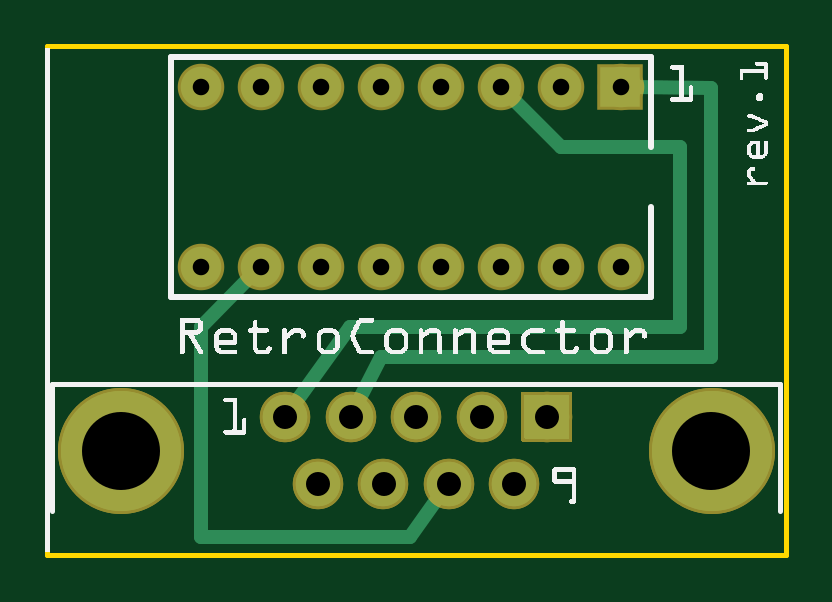
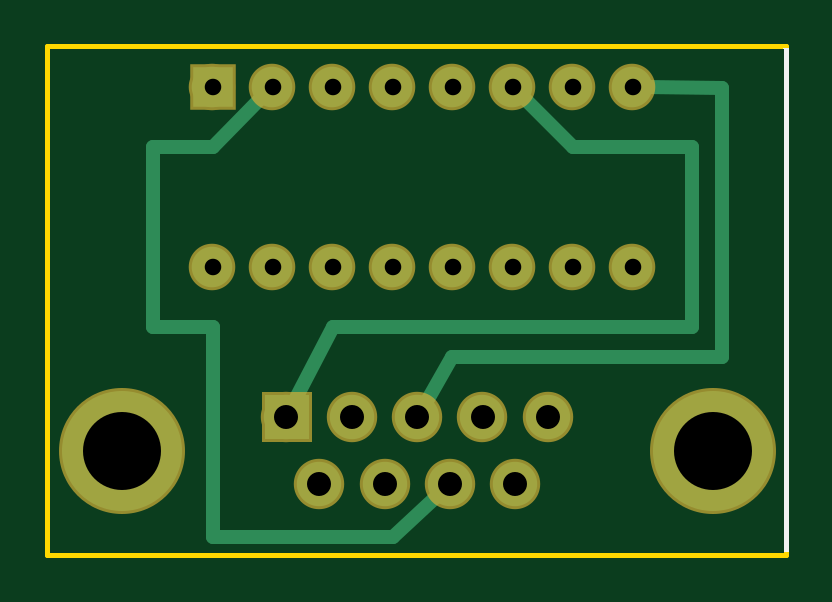
Circuit board: 8 layer files. Board 31.3 x 21.5 mm.
- outline: joystick-port-adapter_contour.gm1 (372 bytes)
- bottom_copper: joystick-port-adapter_copperBottom.gbl (4230 bytes)
- top_copper: joystick-port-adapter_copperTop.gtl (4301 bytes)
- drill: joystick-port-adapter_drill.txt (475 bytes)
- bottom_mask: joystick-port-adapter_maskBottom.gbs (3709 bytes)
- top_mask: joystick-port-adapter_maskTop.gts (3869 bytes)
- bottom_silk: joystick-port-adapter_silkBottom.gbo (19348 bytes)
- top_silk: joystick-port-adapter_silkTop.gto (56343 bytes)

=== outline: joystick-port-adapter_contour.gm1 ===
G04 MADE WITH FRITZING*
G04 WWW.FRITZING.ORG*
G04 DOUBLE SIDED*
G04 HOLES PLATED*
G04 CONTOUR ON CENTER OF CONTOUR VECTOR*
%ASAXBY*%
%FSLAX23Y23*%
%MOIN*%
%OFA0B0*%
%SFA1.0B1.0*%
%ADD10R,1.238410X0.855256*%
%ADD11C,0.008000*%
%ADD10C,0.008*%
%LNCONTOUR*%
G90*
G70*
G54D10*
G54D11*
X11Y844D02*
X1242Y844D01*
X1242Y-3D01*
X11Y-3D01*
X11Y844D01*
D02*
G04 End of contour*
M02*
=== bottom_copper: joystick-port-adapter_copperBottom.gbl ===
G04 MADE WITH FRITZING*
G04 WWW.FRITZING.ORG*
G04 DOUBLE SIDED*
G04 HOLES PLATED*
G04 CONTOUR ON CENTER OF CONTOUR VECTOR*
%ASAXBY*%
%FSLAX23Y23*%
%MOIN*%
%OFA0B0*%
%SFA1.0B1.0*%
%ADD10C,0.074000*%
%ADD11C,0.200000*%
%ADD12C,0.067559*%
%ADD13R,0.067559X0.067559*%
%ADD14C,0.024000*%
%ADD15R,0.001000X0.001000*%
%LNCOPPER0*%
G90*
G70*
G54D10*
X844Y226D03*
X735Y226D03*
X626Y226D03*
X517Y226D03*
X407Y226D03*
X789Y114D03*
X680Y114D03*
X571Y114D03*
X462Y114D03*
G54D11*
X1118Y170D03*
X133Y170D03*
G54D12*
X967Y776D03*
X967Y476D03*
X867Y776D03*
X867Y476D03*
X767Y776D03*
X767Y476D03*
X667Y776D03*
X667Y476D03*
X567Y776D03*
X567Y476D03*
X467Y776D03*
X467Y476D03*
X367Y776D03*
X367Y476D03*
X267Y776D03*
X267Y476D03*
G54D13*
X966Y776D03*
G54D14*
X1066Y376D02*
X1066Y676D01*
D02*
X1066Y676D02*
X966Y676D01*
D02*
X966Y376D02*
X1066Y376D01*
D02*
X966Y676D02*
X884Y759D01*
D02*
X966Y27D02*
X966Y376D01*
D02*
X666Y27D02*
X966Y27D01*
D02*
X594Y93D02*
X666Y27D01*
D02*
X567Y327D02*
X117Y327D01*
D02*
X117Y327D02*
X117Y775D01*
D02*
X610Y253D02*
X567Y327D01*
D02*
X117Y775D02*
X242Y776D01*
D02*
X766Y376D02*
X168Y376D01*
D02*
X168Y376D02*
X168Y676D01*
D02*
X829Y254D02*
X766Y376D01*
D02*
X168Y676D02*
X366Y676D01*
D02*
X366Y676D02*
X449Y759D01*
G54D15*
X806Y263D02*
X879Y263D01*
X806Y262D02*
X879Y262D01*
X806Y261D02*
X879Y261D01*
X806Y260D02*
X879Y260D01*
X806Y259D02*
X879Y259D01*
X806Y258D02*
X879Y258D01*
X806Y257D02*
X879Y257D01*
X806Y256D02*
X879Y256D01*
X806Y255D02*
X879Y255D01*
X806Y254D02*
X879Y254D01*
X806Y253D02*
X879Y253D01*
X806Y252D02*
X879Y252D01*
X806Y251D02*
X879Y251D01*
X806Y250D02*
X879Y250D01*
X806Y249D02*
X879Y249D01*
X806Y248D02*
X879Y248D01*
X806Y247D02*
X879Y247D01*
X806Y246D02*
X837Y246D01*
X849Y246D02*
X879Y246D01*
X806Y245D02*
X834Y245D01*
X851Y245D02*
X879Y245D01*
X806Y244D02*
X832Y244D01*
X853Y244D02*
X879Y244D01*
X806Y243D02*
X831Y243D01*
X855Y243D02*
X879Y243D01*
X806Y242D02*
X830Y242D01*
X856Y242D02*
X879Y242D01*
X806Y241D02*
X828Y241D01*
X857Y241D02*
X879Y241D01*
X806Y240D02*
X827Y240D01*
X858Y240D02*
X879Y240D01*
X806Y239D02*
X827Y239D01*
X859Y239D02*
X879Y239D01*
X806Y238D02*
X826Y238D01*
X860Y238D02*
X879Y238D01*
X806Y237D02*
X825Y237D01*
X861Y237D02*
X879Y237D01*
X806Y236D02*
X825Y236D01*
X861Y236D02*
X879Y236D01*
X806Y235D02*
X824Y235D01*
X862Y235D02*
X879Y235D01*
X806Y234D02*
X824Y234D01*
X862Y234D02*
X879Y234D01*
X806Y233D02*
X823Y233D01*
X862Y233D02*
X879Y233D01*
X806Y232D02*
X823Y232D01*
X863Y232D02*
X879Y232D01*
X806Y231D02*
X823Y231D01*
X863Y231D02*
X879Y231D01*
X806Y230D02*
X823Y230D01*
X863Y230D02*
X879Y230D01*
X806Y229D02*
X823Y229D01*
X863Y229D02*
X879Y229D01*
X806Y228D02*
X822Y228D01*
X863Y228D02*
X879Y228D01*
X806Y227D02*
X822Y227D01*
X863Y227D02*
X879Y227D01*
X806Y226D02*
X822Y226D01*
X863Y226D02*
X879Y226D01*
X806Y225D02*
X822Y225D01*
X863Y225D02*
X879Y225D01*
X806Y224D02*
X823Y224D01*
X863Y224D02*
X879Y224D01*
X806Y223D02*
X823Y223D01*
X863Y223D02*
X879Y223D01*
X806Y222D02*
X823Y222D01*
X863Y222D02*
X879Y222D01*
X806Y221D02*
X823Y221D01*
X863Y221D02*
X879Y221D01*
X806Y220D02*
X824Y220D01*
X862Y220D02*
X879Y220D01*
X806Y219D02*
X824Y219D01*
X862Y219D02*
X879Y219D01*
X806Y218D02*
X824Y218D01*
X861Y218D02*
X879Y218D01*
X806Y217D02*
X825Y217D01*
X861Y217D02*
X879Y217D01*
X806Y216D02*
X825Y216D01*
X860Y216D02*
X879Y216D01*
X806Y215D02*
X826Y215D01*
X860Y215D02*
X879Y215D01*
X806Y214D02*
X827Y214D01*
X859Y214D02*
X879Y214D01*
X806Y213D02*
X828Y213D01*
X858Y213D02*
X879Y213D01*
X806Y212D02*
X829Y212D01*
X857Y212D02*
X879Y212D01*
X806Y211D02*
X830Y211D01*
X856Y211D02*
X879Y211D01*
X806Y210D02*
X831Y210D01*
X854Y210D02*
X879Y210D01*
X806Y209D02*
X833Y209D01*
X853Y209D02*
X879Y209D01*
X806Y208D02*
X835Y208D01*
X850Y208D02*
X879Y208D01*
X806Y207D02*
X839Y207D01*
X847Y207D02*
X879Y207D01*
X806Y206D02*
X879Y206D01*
X806Y205D02*
X879Y205D01*
X806Y204D02*
X879Y204D01*
X806Y203D02*
X879Y203D01*
X806Y202D02*
X879Y202D01*
X806Y201D02*
X879Y201D01*
X806Y200D02*
X879Y200D01*
X806Y199D02*
X879Y199D01*
X806Y198D02*
X879Y198D01*
X806Y197D02*
X879Y197D01*
X806Y196D02*
X879Y196D01*
X806Y195D02*
X879Y195D01*
X806Y194D02*
X879Y194D01*
X806Y193D02*
X879Y193D01*
X806Y192D02*
X879Y192D01*
X806Y191D02*
X879Y191D01*
X807Y190D02*
X879Y190D01*
D02*
G04 End of Copper0*
M02*
=== top_copper: joystick-port-adapter_copperTop.gtl ===
G04 MADE WITH FRITZING*
G04 WWW.FRITZING.ORG*
G04 DOUBLE SIDED*
G04 HOLES PLATED*
G04 CONTOUR ON CENTER OF CONTOUR VECTOR*
%ASAXBY*%
%FSLAX23Y23*%
%MOIN*%
%OFA0B0*%
%SFA1.0B1.0*%
%ADD10C,0.074000*%
%ADD11C,0.200000*%
%ADD12C,0.067559*%
%ADD13R,0.067559X0.067559*%
%ADD14C,0.024000*%
%ADD15R,0.001000X0.001000*%
%LNCOPPER1*%
G90*
G70*
G54D10*
X844Y226D03*
X735Y226D03*
X626Y226D03*
X517Y226D03*
X407Y226D03*
X789Y114D03*
X680Y114D03*
X571Y114D03*
X462Y114D03*
G54D11*
X1118Y170D03*
X133Y170D03*
G54D10*
X844Y226D03*
X735Y226D03*
X626Y226D03*
X517Y226D03*
X407Y226D03*
X789Y114D03*
X680Y114D03*
X571Y114D03*
X462Y114D03*
G54D11*
X1118Y170D03*
X133Y170D03*
G54D12*
X967Y776D03*
X967Y476D03*
X867Y776D03*
X867Y476D03*
X767Y776D03*
X767Y476D03*
X667Y776D03*
X667Y476D03*
X567Y776D03*
X567Y476D03*
X467Y776D03*
X467Y476D03*
X367Y776D03*
X367Y476D03*
X267Y776D03*
X267Y476D03*
G54D13*
X966Y776D03*
G54D14*
X1117Y775D02*
X991Y776D01*
D02*
X1117Y327D02*
X1117Y775D01*
D02*
X567Y327D02*
X1117Y327D01*
D02*
X530Y254D02*
X567Y327D01*
D02*
X267Y27D02*
X267Y376D01*
D02*
X615Y27D02*
X267Y27D01*
D02*
X267Y376D02*
X349Y459D01*
D02*
X661Y89D02*
X615Y27D01*
D02*
X516Y376D02*
X1066Y376D01*
D02*
X1066Y376D02*
X1066Y676D01*
D02*
X1066Y676D02*
X867Y676D01*
D02*
X867Y676D02*
X784Y759D01*
D02*
X426Y251D02*
X516Y376D01*
G54D15*
X806Y263D02*
X879Y263D01*
X806Y262D02*
X879Y262D01*
X806Y261D02*
X879Y261D01*
X806Y260D02*
X879Y260D01*
X806Y259D02*
X879Y259D01*
X806Y258D02*
X879Y258D01*
X806Y257D02*
X879Y257D01*
X806Y256D02*
X879Y256D01*
X806Y255D02*
X879Y255D01*
X806Y254D02*
X879Y254D01*
X806Y253D02*
X879Y253D01*
X806Y252D02*
X879Y252D01*
X806Y251D02*
X879Y251D01*
X806Y250D02*
X879Y250D01*
X806Y249D02*
X879Y249D01*
X806Y248D02*
X879Y248D01*
X806Y247D02*
X879Y247D01*
X806Y246D02*
X837Y246D01*
X849Y246D02*
X879Y246D01*
X806Y245D02*
X834Y245D01*
X851Y245D02*
X879Y245D01*
X806Y244D02*
X832Y244D01*
X853Y244D02*
X879Y244D01*
X806Y243D02*
X831Y243D01*
X855Y243D02*
X879Y243D01*
X806Y242D02*
X830Y242D01*
X856Y242D02*
X879Y242D01*
X806Y241D02*
X828Y241D01*
X857Y241D02*
X879Y241D01*
X806Y240D02*
X827Y240D01*
X858Y240D02*
X879Y240D01*
X806Y239D02*
X827Y239D01*
X859Y239D02*
X879Y239D01*
X806Y238D02*
X826Y238D01*
X860Y238D02*
X879Y238D01*
X806Y237D02*
X825Y237D01*
X861Y237D02*
X879Y237D01*
X806Y236D02*
X825Y236D01*
X861Y236D02*
X879Y236D01*
X806Y235D02*
X824Y235D01*
X862Y235D02*
X879Y235D01*
X806Y234D02*
X824Y234D01*
X862Y234D02*
X879Y234D01*
X806Y233D02*
X823Y233D01*
X862Y233D02*
X879Y233D01*
X806Y232D02*
X823Y232D01*
X863Y232D02*
X879Y232D01*
X806Y231D02*
X823Y231D01*
X863Y231D02*
X879Y231D01*
X806Y230D02*
X823Y230D01*
X863Y230D02*
X879Y230D01*
X806Y229D02*
X823Y229D01*
X863Y229D02*
X879Y229D01*
X806Y228D02*
X822Y228D01*
X863Y228D02*
X879Y228D01*
X806Y227D02*
X822Y227D01*
X863Y227D02*
X879Y227D01*
X806Y226D02*
X822Y226D01*
X863Y226D02*
X879Y226D01*
X806Y225D02*
X822Y225D01*
X863Y225D02*
X879Y225D01*
X806Y224D02*
X823Y224D01*
X863Y224D02*
X879Y224D01*
X806Y223D02*
X823Y223D01*
X863Y223D02*
X879Y223D01*
X806Y222D02*
X823Y222D01*
X863Y222D02*
X879Y222D01*
X806Y221D02*
X823Y221D01*
X863Y221D02*
X879Y221D01*
X806Y220D02*
X824Y220D01*
X862Y220D02*
X879Y220D01*
X806Y219D02*
X824Y219D01*
X862Y219D02*
X879Y219D01*
X806Y218D02*
X824Y218D01*
X861Y218D02*
X879Y218D01*
X806Y217D02*
X825Y217D01*
X861Y217D02*
X879Y217D01*
X806Y216D02*
X825Y216D01*
X860Y216D02*
X879Y216D01*
X806Y215D02*
X826Y215D01*
X860Y215D02*
X879Y215D01*
X806Y214D02*
X827Y214D01*
X859Y214D02*
X879Y214D01*
X806Y213D02*
X828Y213D01*
X858Y213D02*
X879Y213D01*
X806Y212D02*
X829Y212D01*
X857Y212D02*
X879Y212D01*
X806Y211D02*
X830Y211D01*
X856Y211D02*
X879Y211D01*
X806Y210D02*
X831Y210D01*
X854Y210D02*
X879Y210D01*
X806Y209D02*
X833Y209D01*
X853Y209D02*
X879Y209D01*
X806Y208D02*
X835Y208D01*
X850Y208D02*
X879Y208D01*
X806Y207D02*
X839Y207D01*
X847Y207D02*
X879Y207D01*
X806Y206D02*
X879Y206D01*
X806Y205D02*
X879Y205D01*
X806Y204D02*
X879Y204D01*
X806Y203D02*
X879Y203D01*
X806Y202D02*
X879Y202D01*
X806Y201D02*
X879Y201D01*
X806Y200D02*
X879Y200D01*
X806Y199D02*
X879Y199D01*
X806Y198D02*
X879Y198D01*
X806Y197D02*
X879Y197D01*
X806Y196D02*
X879Y196D01*
X806Y195D02*
X879Y195D01*
X806Y194D02*
X879Y194D01*
X806Y193D02*
X879Y193D01*
X806Y192D02*
X879Y192D01*
X806Y191D02*
X879Y191D01*
X807Y190D02*
X879Y190D01*
D02*
G04 End of Copper1*
M02*
=== drill: joystick-port-adapter_drill.txt ===
M48
INCH
T10C0.040000
T11C0.130000
T12C0.027559
%
T10
X004621Y001144
X005712Y001144
X006798Y001144
X007889Y001144
X004074Y002262
X005165Y002262
X006255Y002262
X007346Y002262
X008436Y002262
T11
X001334Y001703
X011176Y001703
T12
X002665Y004762
X002665Y007762
X003665Y004762
X003665Y007762
X004665Y004762
X004665Y007762
X005665Y004762
X005665Y007762
X006665Y004762
X006665Y007762
X007665Y004762
X007665Y007762
X008665Y004762
X008665Y007762
X009665Y004762
X009665Y007762
T00
M30

=== bottom_mask: joystick-port-adapter_maskBottom.gbs ===
G04 MADE WITH FRITZING*
G04 WWW.FRITZING.ORG*
G04 DOUBLE SIDED*
G04 HOLES PLATED*
G04 CONTOUR ON CENTER OF CONTOUR VECTOR*
%ASAXBY*%
%FSLAX23Y23*%
%MOIN*%
%OFA0B0*%
%SFA1.0B1.0*%
%ADD10C,0.084000*%
%ADD11C,0.210000*%
%ADD12C,0.077559*%
%ADD13R,0.077559X0.077559*%
%ADD14R,0.001000X0.001000*%
%LNMASK0*%
G90*
G70*
G54D10*
X844Y226D03*
X735Y226D03*
X626Y226D03*
X517Y226D03*
X407Y226D03*
X789Y114D03*
X680Y114D03*
X571Y114D03*
X462Y114D03*
G54D11*
X1118Y170D03*
X133Y170D03*
G54D12*
X967Y776D03*
X967Y476D03*
X867Y776D03*
X867Y476D03*
X767Y776D03*
X767Y476D03*
X667Y776D03*
X667Y476D03*
X567Y776D03*
X567Y476D03*
X467Y776D03*
X467Y476D03*
X367Y776D03*
X367Y476D03*
X267Y776D03*
X267Y476D03*
G54D13*
X966Y776D03*
G54D14*
X801Y268D02*
X884Y268D01*
X801Y267D02*
X884Y267D01*
X801Y266D02*
X884Y266D01*
X801Y265D02*
X884Y265D01*
X801Y264D02*
X884Y264D01*
X801Y263D02*
X884Y263D01*
X801Y262D02*
X884Y262D01*
X801Y261D02*
X884Y261D01*
X801Y260D02*
X884Y260D01*
X801Y259D02*
X884Y259D01*
X801Y258D02*
X884Y258D01*
X801Y257D02*
X884Y257D01*
X801Y256D02*
X884Y256D01*
X801Y255D02*
X884Y255D01*
X801Y254D02*
X884Y254D01*
X801Y253D02*
X884Y253D01*
X801Y252D02*
X884Y252D01*
X801Y251D02*
X884Y251D01*
X801Y250D02*
X884Y250D01*
X801Y249D02*
X884Y249D01*
X801Y248D02*
X884Y248D01*
X801Y247D02*
X884Y247D01*
X801Y246D02*
X884Y246D01*
X801Y245D02*
X884Y245D01*
X801Y244D02*
X884Y244D01*
X801Y243D02*
X884Y243D01*
X801Y242D02*
X884Y242D01*
X801Y241D02*
X837Y241D01*
X848Y241D02*
X884Y241D01*
X801Y240D02*
X835Y240D01*
X851Y240D02*
X884Y240D01*
X801Y239D02*
X833Y239D01*
X853Y239D02*
X884Y239D01*
X801Y238D02*
X832Y238D01*
X854Y238D02*
X884Y238D01*
X801Y237D02*
X831Y237D01*
X855Y237D02*
X884Y237D01*
X801Y236D02*
X830Y236D01*
X856Y236D02*
X884Y236D01*
X801Y235D02*
X830Y235D01*
X856Y235D02*
X884Y235D01*
X801Y234D02*
X829Y234D01*
X857Y234D02*
X884Y234D01*
X801Y233D02*
X829Y233D01*
X857Y233D02*
X884Y233D01*
X801Y232D02*
X828Y232D01*
X858Y232D02*
X884Y232D01*
X801Y231D02*
X828Y231D01*
X858Y231D02*
X884Y231D01*
X801Y230D02*
X828Y230D01*
X858Y230D02*
X884Y230D01*
X801Y229D02*
X828Y229D01*
X858Y229D02*
X884Y229D01*
X801Y228D02*
X827Y228D01*
X858Y228D02*
X884Y228D01*
X801Y227D02*
X827Y227D01*
X858Y227D02*
X884Y227D01*
X801Y226D02*
X827Y226D01*
X858Y226D02*
X884Y226D01*
X801Y225D02*
X827Y225D01*
X858Y225D02*
X884Y225D01*
X801Y224D02*
X828Y224D01*
X858Y224D02*
X884Y224D01*
X801Y223D02*
X828Y223D01*
X858Y223D02*
X884Y223D01*
X801Y222D02*
X828Y222D01*
X858Y222D02*
X884Y222D01*
X801Y221D02*
X828Y221D01*
X857Y221D02*
X884Y221D01*
X801Y220D02*
X829Y220D01*
X857Y220D02*
X884Y220D01*
X801Y219D02*
X829Y219D01*
X857Y219D02*
X884Y219D01*
X801Y218D02*
X830Y218D01*
X856Y218D02*
X884Y218D01*
X801Y217D02*
X830Y217D01*
X855Y217D02*
X884Y217D01*
X801Y216D02*
X831Y216D01*
X854Y216D02*
X884Y216D01*
X801Y215D02*
X832Y215D01*
X853Y215D02*
X884Y215D01*
X801Y214D02*
X834Y214D01*
X852Y214D02*
X884Y214D01*
X801Y213D02*
X836Y213D01*
X850Y213D02*
X884Y213D01*
X801Y212D02*
X839Y212D01*
X847Y212D02*
X884Y212D01*
X801Y211D02*
X884Y211D01*
X801Y210D02*
X884Y210D01*
X801Y209D02*
X884Y209D01*
X801Y208D02*
X884Y208D01*
X801Y207D02*
X884Y207D01*
X801Y206D02*
X884Y206D01*
X801Y205D02*
X884Y205D01*
X801Y204D02*
X884Y204D01*
X801Y203D02*
X884Y203D01*
X801Y202D02*
X884Y202D01*
X801Y201D02*
X884Y201D01*
X801Y200D02*
X884Y200D01*
X801Y199D02*
X884Y199D01*
X801Y198D02*
X884Y198D01*
X801Y197D02*
X884Y197D01*
X801Y196D02*
X884Y196D01*
X801Y195D02*
X884Y195D01*
X801Y194D02*
X884Y194D01*
X801Y193D02*
X884Y193D01*
X801Y192D02*
X884Y192D01*
X801Y191D02*
X884Y191D01*
X801Y190D02*
X884Y190D01*
X801Y189D02*
X884Y189D01*
X801Y188D02*
X884Y188D01*
X801Y187D02*
X884Y187D01*
X801Y186D02*
X884Y186D01*
X802Y185D02*
X884Y185D01*
D02*
G04 End of Mask0*
M02*
=== top_mask: joystick-port-adapter_maskTop.gts ===
G04 MADE WITH FRITZING*
G04 WWW.FRITZING.ORG*
G04 DOUBLE SIDED*
G04 HOLES PLATED*
G04 CONTOUR ON CENTER OF CONTOUR VECTOR*
%ASAXBY*%
%FSLAX23Y23*%
%MOIN*%
%OFA0B0*%
%SFA1.0B1.0*%
%ADD10C,0.084000*%
%ADD11C,0.210000*%
%ADD12C,0.077559*%
%ADD13R,0.077559X0.077559*%
%ADD14R,0.001000X0.001000*%
%LNMASK1*%
G90*
G70*
G54D10*
X844Y226D03*
X735Y226D03*
X626Y226D03*
X517Y226D03*
X407Y226D03*
X789Y114D03*
X680Y114D03*
X571Y114D03*
X462Y114D03*
G54D11*
X1118Y170D03*
X133Y170D03*
G54D10*
X844Y226D03*
X735Y226D03*
X626Y226D03*
X517Y226D03*
X407Y226D03*
X789Y114D03*
X680Y114D03*
X571Y114D03*
X462Y114D03*
G54D11*
X1118Y170D03*
X133Y170D03*
G54D12*
X967Y776D03*
X967Y476D03*
X867Y776D03*
X867Y476D03*
X767Y776D03*
X767Y476D03*
X667Y776D03*
X667Y476D03*
X567Y776D03*
X567Y476D03*
X467Y776D03*
X467Y476D03*
X367Y776D03*
X367Y476D03*
X267Y776D03*
X267Y476D03*
G54D13*
X966Y776D03*
G54D14*
X801Y268D02*
X884Y268D01*
X801Y267D02*
X884Y267D01*
X801Y266D02*
X884Y266D01*
X801Y265D02*
X884Y265D01*
X801Y264D02*
X884Y264D01*
X801Y263D02*
X884Y263D01*
X801Y262D02*
X884Y262D01*
X801Y261D02*
X884Y261D01*
X801Y260D02*
X884Y260D01*
X801Y259D02*
X884Y259D01*
X801Y258D02*
X884Y258D01*
X801Y257D02*
X884Y257D01*
X801Y256D02*
X884Y256D01*
X801Y255D02*
X884Y255D01*
X801Y254D02*
X884Y254D01*
X801Y253D02*
X884Y253D01*
X801Y252D02*
X884Y252D01*
X801Y251D02*
X884Y251D01*
X801Y250D02*
X884Y250D01*
X801Y249D02*
X884Y249D01*
X801Y248D02*
X884Y248D01*
X801Y247D02*
X884Y247D01*
X801Y246D02*
X884Y246D01*
X801Y245D02*
X884Y245D01*
X801Y244D02*
X884Y244D01*
X801Y243D02*
X884Y243D01*
X801Y242D02*
X884Y242D01*
X801Y241D02*
X837Y241D01*
X848Y241D02*
X884Y241D01*
X801Y240D02*
X835Y240D01*
X851Y240D02*
X884Y240D01*
X801Y239D02*
X833Y239D01*
X853Y239D02*
X884Y239D01*
X801Y238D02*
X832Y238D01*
X854Y238D02*
X884Y238D01*
X801Y237D02*
X831Y237D01*
X855Y237D02*
X884Y237D01*
X801Y236D02*
X830Y236D01*
X856Y236D02*
X884Y236D01*
X801Y235D02*
X830Y235D01*
X856Y235D02*
X884Y235D01*
X801Y234D02*
X829Y234D01*
X857Y234D02*
X884Y234D01*
X801Y233D02*
X829Y233D01*
X857Y233D02*
X884Y233D01*
X801Y232D02*
X828Y232D01*
X858Y232D02*
X884Y232D01*
X801Y231D02*
X828Y231D01*
X858Y231D02*
X884Y231D01*
X801Y230D02*
X828Y230D01*
X858Y230D02*
X884Y230D01*
X801Y229D02*
X828Y229D01*
X858Y229D02*
X884Y229D01*
X801Y228D02*
X827Y228D01*
X858Y228D02*
X884Y228D01*
X801Y227D02*
X827Y227D01*
X858Y227D02*
X884Y227D01*
X801Y226D02*
X827Y226D01*
X858Y226D02*
X884Y226D01*
X801Y225D02*
X827Y225D01*
X858Y225D02*
X884Y225D01*
X801Y224D02*
X828Y224D01*
X858Y224D02*
X884Y224D01*
X801Y223D02*
X828Y223D01*
X858Y223D02*
X884Y223D01*
X801Y222D02*
X828Y222D01*
X858Y222D02*
X884Y222D01*
X801Y221D02*
X828Y221D01*
X857Y221D02*
X884Y221D01*
X801Y220D02*
X829Y220D01*
X857Y220D02*
X884Y220D01*
X801Y219D02*
X829Y219D01*
X857Y219D02*
X884Y219D01*
X801Y218D02*
X830Y218D01*
X856Y218D02*
X884Y218D01*
X801Y217D02*
X830Y217D01*
X855Y217D02*
X884Y217D01*
X801Y216D02*
X831Y216D01*
X854Y216D02*
X884Y216D01*
X801Y215D02*
X832Y215D01*
X853Y215D02*
X884Y215D01*
X801Y214D02*
X834Y214D01*
X852Y214D02*
X884Y214D01*
X801Y213D02*
X836Y213D01*
X850Y213D02*
X884Y213D01*
X801Y212D02*
X839Y212D01*
X847Y212D02*
X884Y212D01*
X801Y211D02*
X884Y211D01*
X801Y210D02*
X884Y210D01*
X801Y209D02*
X884Y209D01*
X801Y208D02*
X884Y208D01*
X801Y207D02*
X884Y207D01*
X801Y206D02*
X884Y206D01*
X801Y205D02*
X884Y205D01*
X801Y204D02*
X884Y204D01*
X801Y203D02*
X884Y203D01*
X801Y202D02*
X884Y202D01*
X801Y201D02*
X884Y201D01*
X801Y200D02*
X884Y200D01*
X801Y199D02*
X884Y199D01*
X801Y198D02*
X884Y198D01*
X801Y197D02*
X884Y197D01*
X801Y196D02*
X884Y196D01*
X801Y195D02*
X884Y195D01*
X801Y194D02*
X884Y194D01*
X801Y193D02*
X884Y193D01*
X801Y192D02*
X884Y192D01*
X801Y191D02*
X884Y191D01*
X801Y190D02*
X884Y190D01*
X801Y189D02*
X884Y189D01*
X801Y188D02*
X884Y188D01*
X801Y187D02*
X884Y187D01*
X801Y186D02*
X884Y186D01*
X802Y185D02*
X884Y185D01*
D02*
G04 End of Mask1*
M02*
=== bottom_silk: joystick-port-adapter_silkBottom.gbo (19348 bytes, source omitted) ===
=== top_silk: joystick-port-adapter_silkTop.gto (56343 bytes, source omitted) ===
